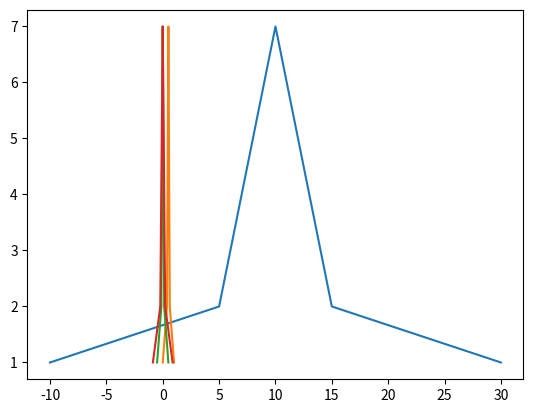

Reproduce this figure in Python.
import numpy as np
import matplotlib.pyplot as plt
# 归一化 0~1  x_=(x−x_min)/(x_max−x_min)
def Normalization1(x):
    return [(float(i) - min(x))/float(max(x)-min(x)) for i in x]
# 归一化 -1~1  x_=(x−x_mean)/(x_max−x_min)
def Normalization2(x):
    return [(float(i) - np.mean(x))/float(max(x)-min(x)) for i in x]
# 标准化
def z_score(x):
    x_mean = np.mean(x)
    s2=sum([(i-np.mean(x))*(i-np.mean(x)) for i in x])/len(x)
    return [(i-x_mean)/s2 for i in x]

l=[-10, 5, 5, 6, 6, 6, 7, 7, 7, 7, 8, 8, 8, 8, 8, 9, 9, 9, 9, 9, 9, 10, 10, 10, 10, 10, 10, 10, 11, 11, 11, 11, 11, 11, 12, 12, 12, 12, 12, 13, 13, 13, 13, 14, 14, 14, 15, 15, 30]
cs=[]
for i in l:
    c = l.count(i)
    # print(c)
    cs.append(c)
# print(cs)
n1=Normalization1(l)
n2=Normalization2(l)
z=z_score(l)
print('归一化 0~1 :',n1)
print('归一化 -1~1： ',n2)
print('标准化：',z)
plt.plot(l,cs)
plt.plot(n1,cs)
plt.plot(n2,cs)
plt.plot(z,cs)
plt.show()
